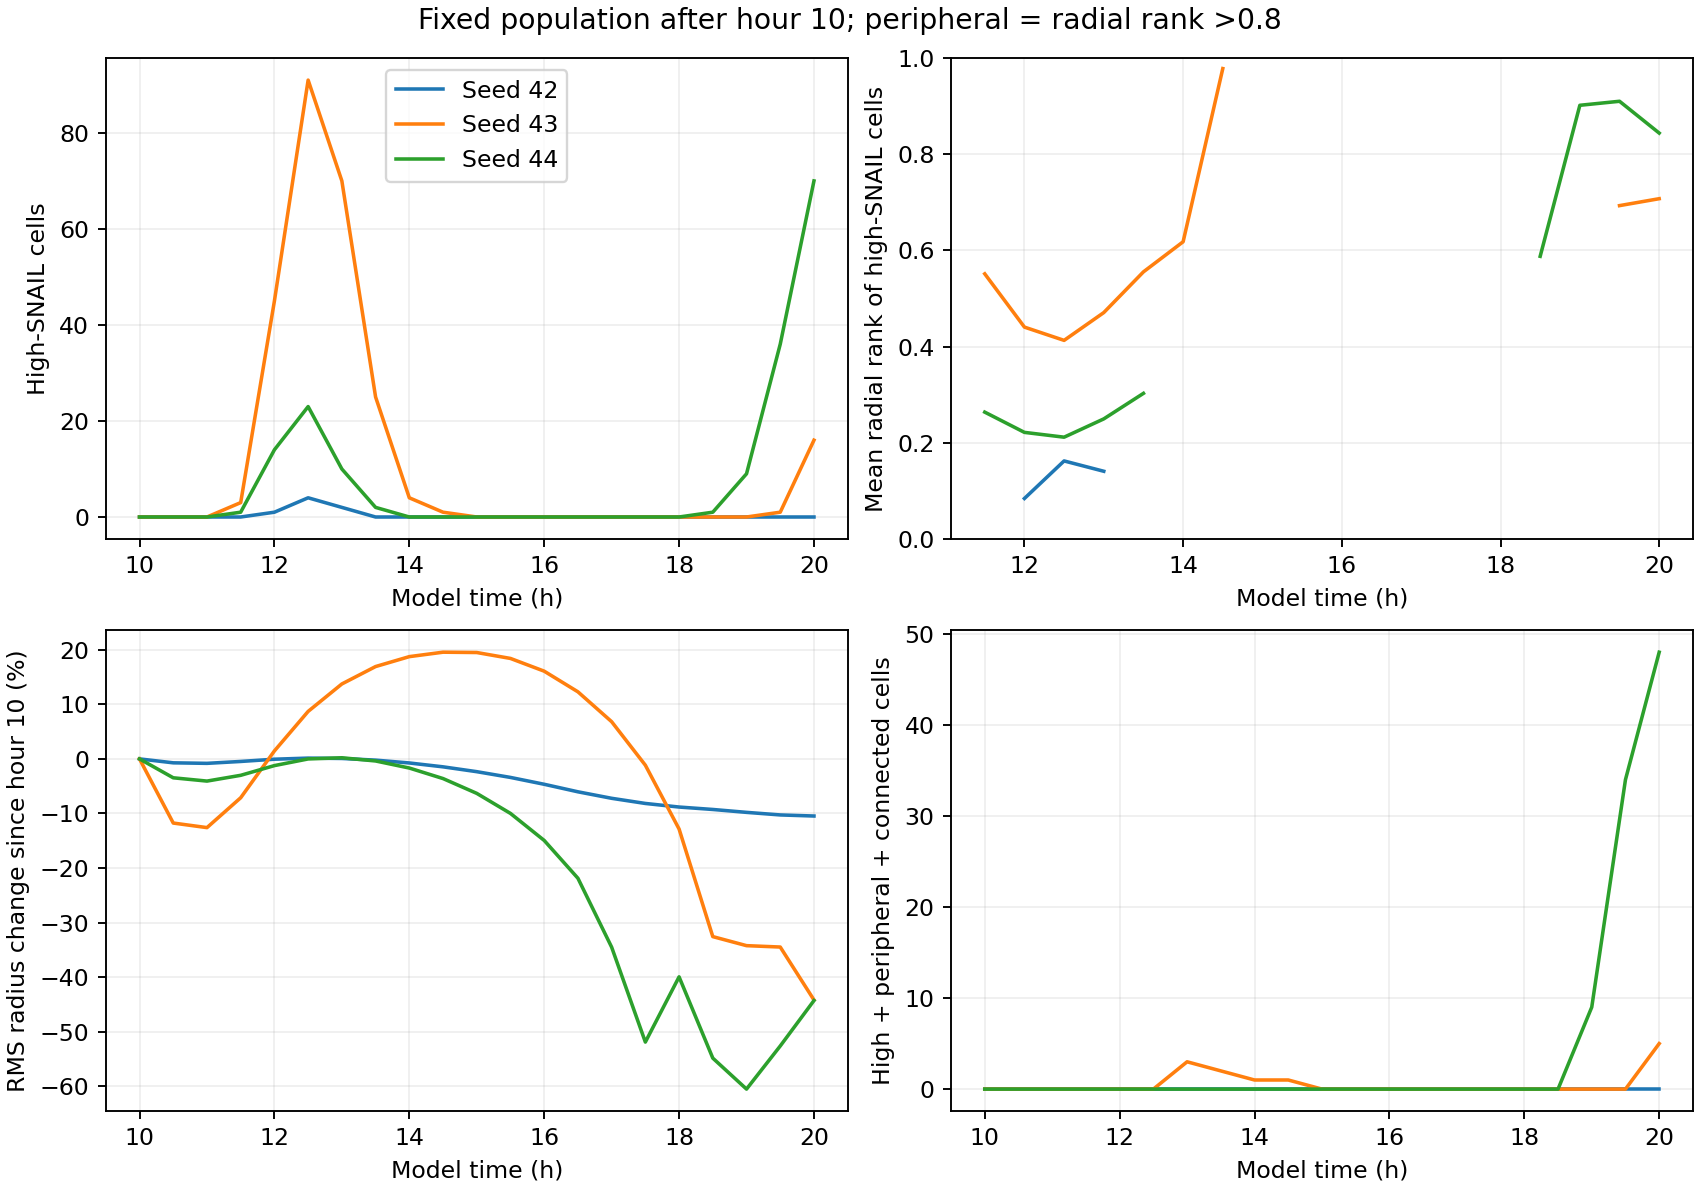

Source data for this figure (header and first rows):
seed, time, cells, rms_radius, high_snail, mean_rank_high, high_peripheral, connected_high_peripheral
42, 10, 256, 6.029, 0, nan, 0, 0
42, 10.5, 256, 5.986, 0, nan, 0, 0
42, 11, 256, 5.98, 0, nan, 0, 0
42, 11.5, 256, 6.001, 0, nan, 0, 0
42, 12, 256, 6.026, 1, 0.08398, 0, 0
42, 12.5, 256, 6.038, 4, 0.1621, 0, 0
42, 13, 256, 6.034, 2, 0.1406, 0, 0
42, 13.5, 256, 6.016, 0, nan, 0, 0
42, 14, 256, 5.984, 0, nan, 0, 0
42, 14.5, 256, 5.942, 0, nan, 0, 0
42, 15, 256, 5.888, 0, nan, 0, 0
42, 15.5, 256, 5.825, 0, nan, 0, 0
42, 16, 256, 5.749, 0, nan, 0, 0
42, 16.5, 256, 5.666, 0, nan, 0, 0
42, 17, 256, 5.594, 0, nan, 0, 0
42, 17.5, 256, 5.537, 0, nan, 0, 0
42, 18, 256, 5.497, 0, nan, 0, 0
42, 18.5, 256, 5.47, 0, nan, 0, 0
42, 19, 256, 5.438, 0, nan, 0, 0
42, 19.5, 256, 5.41, 0, nan, 0, 0
42, 20.0, 256, 5.398, 0, nan, 0, 0
43, 10, 256, 3.606, 0, nan, 0, 0
43, 10.5, 256, 3.182, 0, nan, 0, 0
43, 11, 256, 3.152, 0, nan, 0, 0
43, 11.5, 256, 3.349, 3, 0.5514, 0, 0
43, 12, 256, 3.659, 45, 0.4406, 0, 0
43, 12.5, 256, 3.92, 91, 0.413, 0, 0
43, 13, 256, 4.101, 70, 0.4708, 3, 3
43, 13.5, 256, 4.216, 25, 0.5555, 2, 2
43, 14, 256, 4.282, 4, 0.6182, 1, 1
43, 14.5, 256, 4.311, 1, 0.9785, 1, 1
43, 15, 256, 4.309, 0, nan, 0, 0
43, 15.5, 256, 4.27, 0, nan, 0, 0
43, 16, 256, 4.186, 0, nan, 0, 0
43, 16.5, 256, 4.049, 0, nan, 0, 0
43, 17, 256, 3.852, 0, nan, 0, 0
43, 17.5, 256, 3.564, 0, nan, 0, 0
43, 18, 256, 3.142, 0, nan, 0, 0
43, 18.5, 256, 2.431, 0, nan, 0, 0
43, 19, 256, 2.371, 0, nan, 0, 0
43, 19.5, 256, 2.362, 1, 0.6934, 0, 0
43, 20.0, 256, 2.012, 16, 0.7078, 5, 5
44, 10, 256, 4.439, 0, nan, 0, 0
44, 10.5, 256, 4.285, 0, nan, 0, 0
44, 11, 256, 4.259, 0, nan, 0, 0
44, 11.5, 256, 4.306, 1, 0.2637, 0, 0
44, 12, 256, 4.385, 14, 0.2215, 0, 0
44, 12.5, 256, 4.439, 23, 0.2115, 0, 0
44, 13, 256, 4.448, 10, 0.2496, 0, 0
44, 13.5, 256, 4.422, 2, 0.3027, 0, 0
44, 14, 256, 4.365, 0, nan, 0, 0
44, 14.5, 256, 4.279, 0, nan, 0, 0
44, 15, 256, 4.159, 0, nan, 0, 0
44, 15.5, 256, 3.995, 0, nan, 0, 0
44, 16, 256, 3.776, 0, nan, 0, 0
44, 16.5, 256, 3.468, 0, nan, 0, 0
44, 17, 256, 2.907, 0, nan, 0, 0
44, 17.5, 256, 2.135, 0, nan, 0, 0
44, 18, 256, 2.665, 0, nan, 0, 0
44, 18.5, 256, 2.004, 1, 0.5879, 0, 0
... 3 more rows
